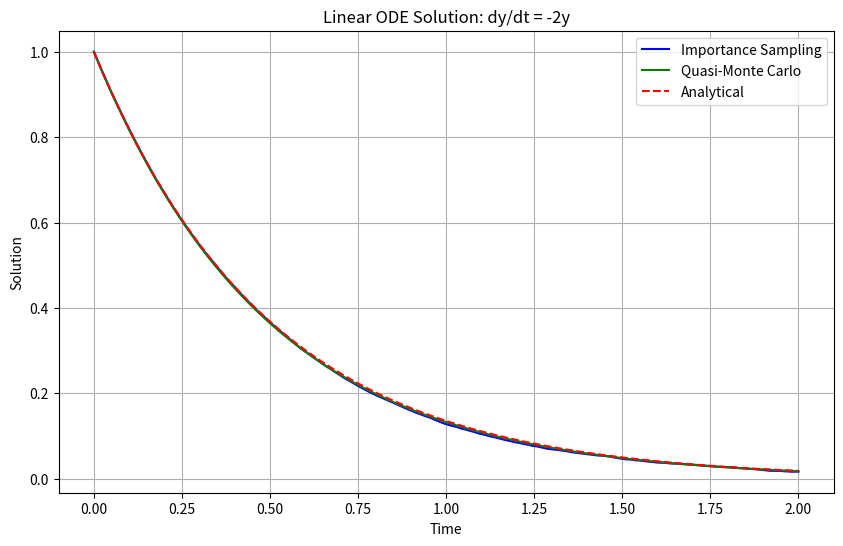
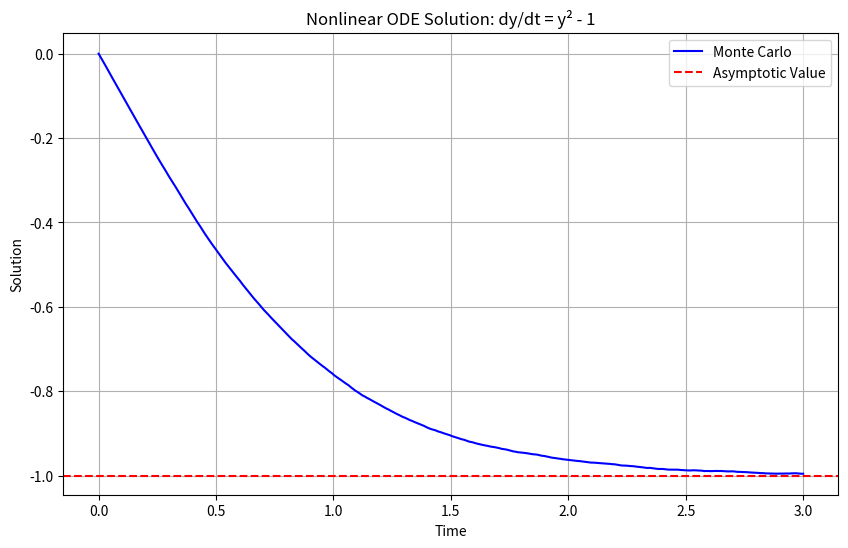

Python code for these plots, in order:
import numpy as np
import matplotlib.pyplot as plt

# Benchmark ODEs
def linear_ode(t, y):
    """ Simple linear ODE: dy/dt = -2y """
    return -2 * y

def nonlinear_ode(t, y):
    """ Nonlinear ODE: dy/dt = y^2 - 1 """
    return y**2 - 1

# Updated Sampler functions
def importance_sampling(ode_func, t, y, dt, num_samples=1000):
    """
    Perform importance sampling for the ODE solver with proper time step integration.
    
    Parameters:
    - ode_func: Function representing dy/dt = f(t, y)
    - t: Current time step
    - y: Current state
    - dt: Time step size
    - num_samples: Number of importance samples
    
    Returns:
    - Next state estimate
    """
    # Sample from proposal distribution (reduced scale for stability)
    samples = np.random.normal(loc=y, scale=0.1, size=num_samples)
    
    # Compute importance weights
    weights = np.exp(-(samples - y)**2)  # Simplified weights
    weights /= np.sum(weights)  # Normalize weights

    # Compute ODE value
    dydt = ode_func(t, y)
    
    # Euler step with weighted perturbation
    y_next = y + dydt * dt + np.sum((samples - y) * weights) * np.sqrt(dt)
    
    return y_next

def quasi_monte_carlo(ode_func, t, y, dt, dim=1, scramble=True):
    """
    Use a quasi-random sequence for Monte Carlo integration with proper time step.
    
    Parameters:
    - ode_func: Function representing dy/dt = f(t, y)
    - t: Current time step
    - y: Current state
    - dt: Time step size
    - dim: Dimensionality of the sequence
    - scramble: Whether to scramble the sequence
    
    Returns:
    - Next state estimate
    """
    # Generate a pseudo-QMC sample
    # For simplicity using fixed values distributed in [0, 1]
    samples = np.linspace(0.1, 0.9, 5)  # Multiple samples for stability
    
    # Compute ODE value
    dydt = ode_func(t, y)
    
    # Euler step with QMC perturbation
    perturbation = np.mean(samples) - 0.5  # Center around 0
    y_next = y + dydt * dt + perturbation * np.sqrt(dt)
    
    return y_next

# Updated Solver class
class MonteCarloODESolver:
    def __init__(self, ode_func, y0, t_span, method='quasi_monte_carlo', num_samples=1000):
        """Initialize the solver."""
        self.ode_func = ode_func
        self.y0 = y0
        self.t_span = t_span
        self.method = method
        self.num_samples = num_samples

    def solve(self):
        t0, tf = self.t_span
        t_vals = np.linspace(t0, tf, self.num_samples)
        dt = (tf - t0) / (self.num_samples - 1)  # Time step size
        
        # Initial solution array
        solutions = np.zeros(self.num_samples)
        solutions[0] = self.y0

        # Perform Monte Carlo sampling based on the chosen method
        for i in range(1, self.num_samples):
            t_current = t_vals[i-1]
            y_current = solutions[i-1]
            
            if self.method == 'importance_sampling':
                solutions[i] = importance_sampling(self.ode_func, t_current, y_current, dt)
            elif self.method == 'quasi_monte_carlo':
                solutions[i] = quasi_monte_carlo(self.ode_func, t_current, y_current, dt)
            else:
                raise ValueError(f"Unknown method: {self.method}")

        return t_vals, solutions

# Visualization function
def plot_solution(t_vals, solutions, title="ODE Solution", xlabel="Time", ylabel="Solution"):
    """Plot the solution of the ODE over time."""
    plt.plot(t_vals, solutions, label="Monte Carlo Solution")
    plt.xlabel(xlabel)
    plt.ylabel(ylabel)
    plt.title(title)
    plt.legend()
    plt.grid(True)
    plt.show()

# Test function
def run_test():
    # Parameters
    y0 = 1.0
    t_span = (0, 2)
    
    # Create and run solver with both methods
    solver1 = MonteCarloODESolver(linear_ode, y0, t_span, method='importance_sampling', num_samples=200)
    t_vals1, solutions1 = solver1.solve()
    
    solver2 = MonteCarloODESolver(linear_ode, y0, t_span, method='quasi_monte_carlo', num_samples=200)
    t_vals2, solutions2 = solver2.solve()
    
    # Analytical solution for comparison
    analytical = y0 * np.exp(-2 * t_vals1)
    
    # Plot results
    plt.figure(figsize=(10, 6))
    plt.plot(t_vals1, solutions1, 'b-', label='Importance Sampling')
    plt.plot(t_vals2, solutions2, 'g-', label='Quasi-Monte Carlo')
    plt.plot(t_vals1, analytical, 'r--', label='Analytical')
    plt.xlabel('Time')
    plt.ylabel('Solution')
    plt.title('Linear ODE Solution: dy/dt = -2y')
    plt.legend()
    plt.grid(True)
    plt.show()
    
    # Calculate errors
    error1 = np.mean(np.abs(solutions1 - analytical))
    error2 = np.mean(np.abs(solutions2 - analytical))
    print(f"Mean absolute error (Importance Sampling): {error1:.6f}")
    print(f"Mean absolute error (Quasi-Monte Carlo): {error2:.6f}")
    
    # Test nonlinear ODE
    y0_nl = 0.0
    t_span_nl = (0, 3)
    
    solver_nl = MonteCarloODESolver(nonlinear_ode, y0_nl, t_span_nl, method='importance_sampling', num_samples=300)
    t_vals_nl, solutions_nl = solver_nl.solve()
    
    plt.figure(figsize=(10, 6))
    plt.plot(t_vals_nl, solutions_nl, 'b-', label='Monte Carlo')
    plt.axhline(y=-1, color='r', linestyle='--', label='Asymptotic Value')
    plt.xlabel('Time')
    plt.ylabel('Solution')
    plt.title('Nonlinear ODE Solution: dy/dt = y² - 1')
    plt.legend()
    plt.grid(True)
    plt.show()

if __name__ == "__main__":
    run_test()